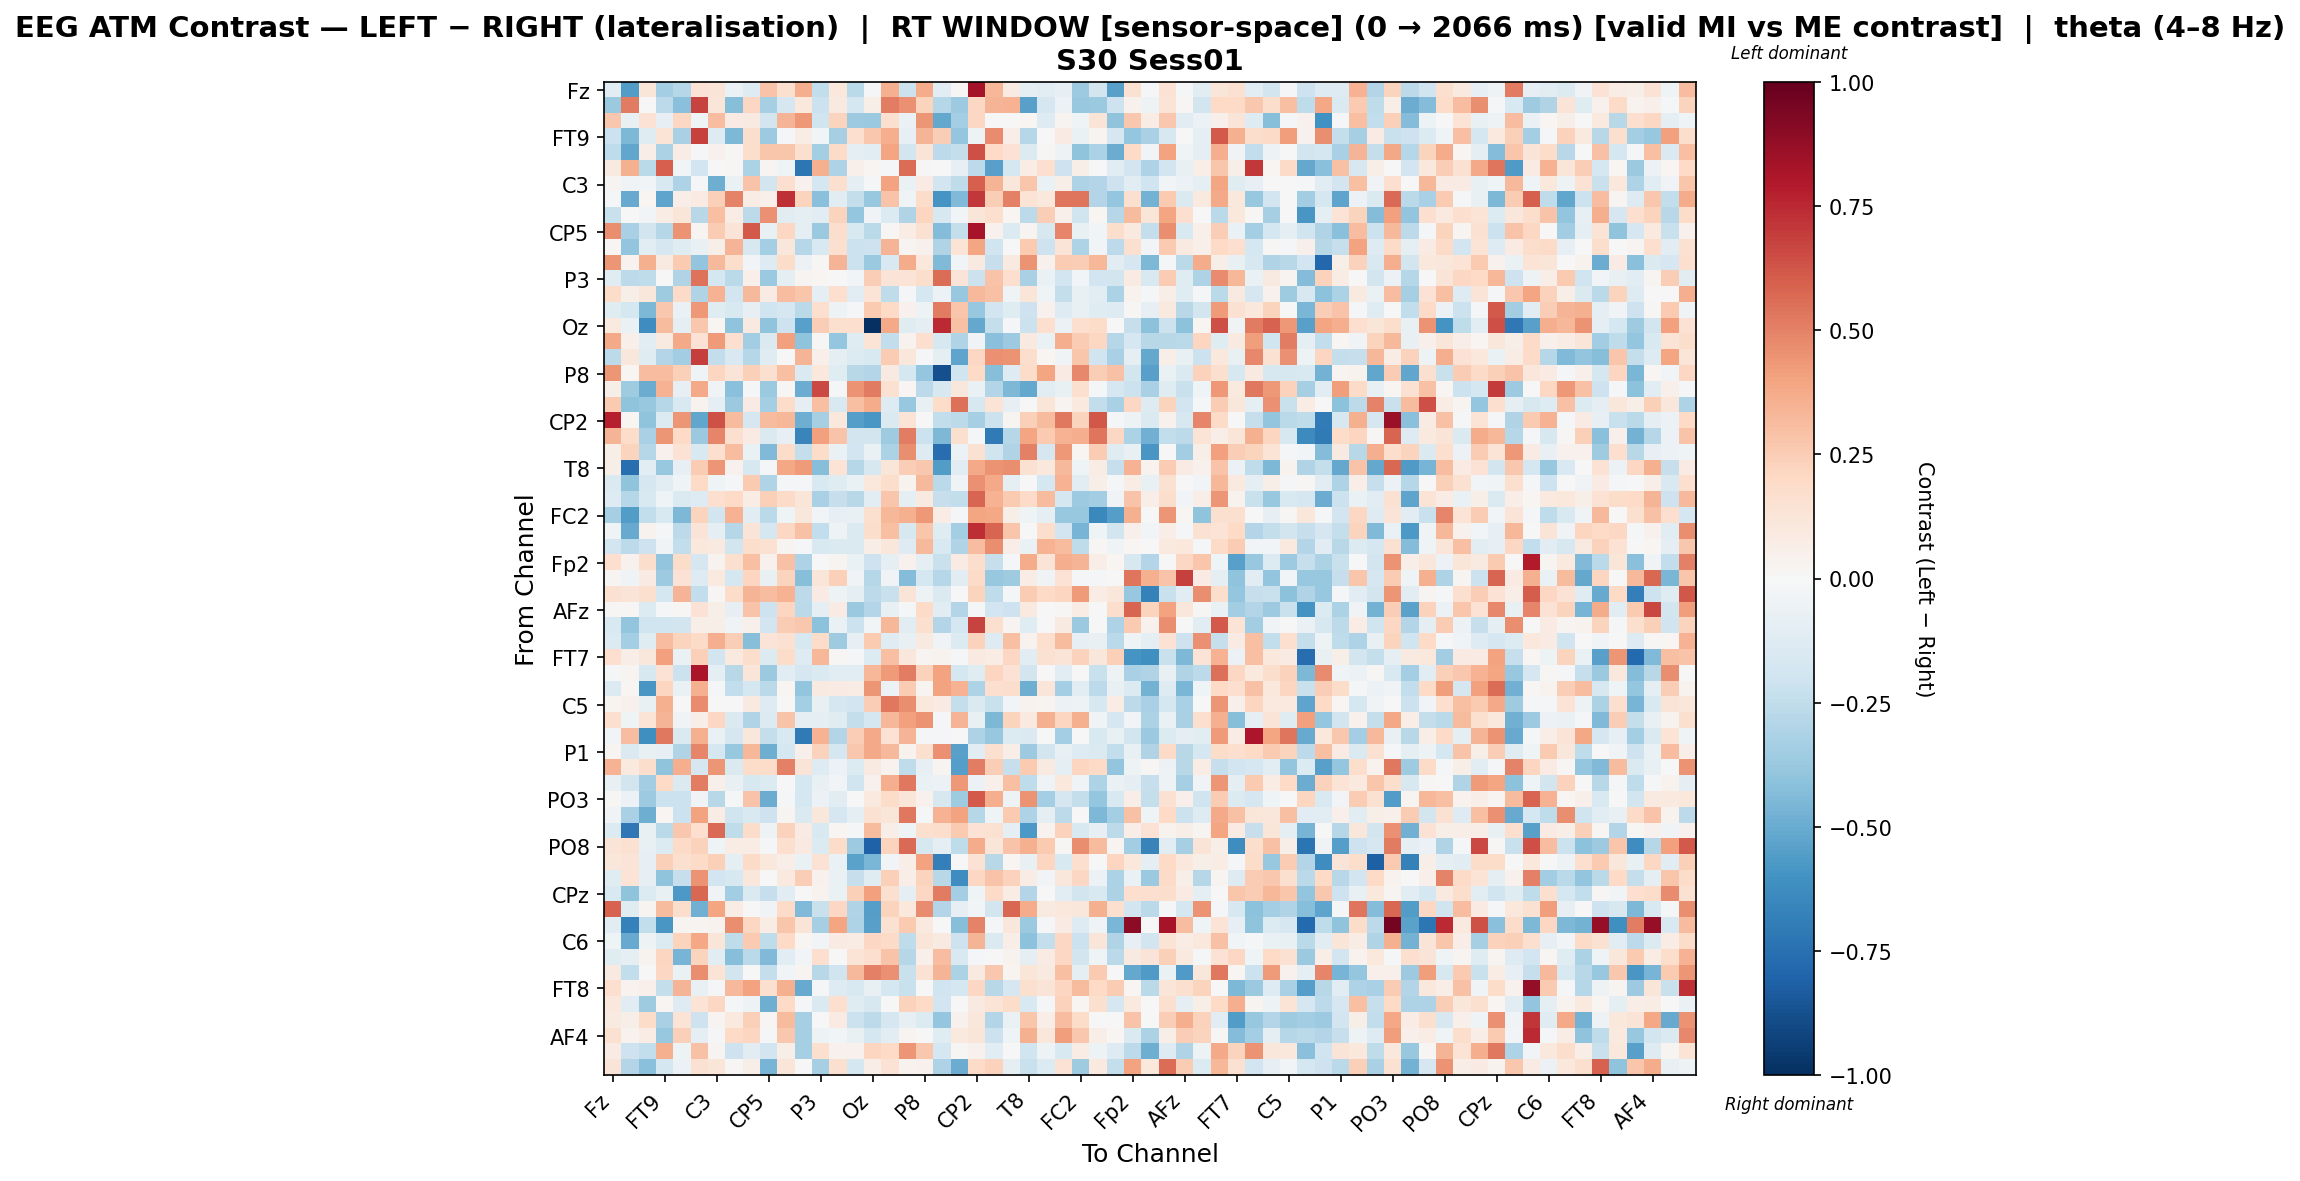

Source data for this figure (header and first rows):
, Fz, F3, F7, FT9, FC5, FC1, C3, T7, TP9, CP5, CP1, Pz, P3, P7, O1, Oz, O2, P4, P8, TP10, CP6, CP2, Cz
Fz, -0.1084, -0.5547, 0.123, -0.3377, -0.2819, 0.1439, 0.1316, -0.0664, -0.1311, 0.2835, 0.1584, 0.3601, -0.2442, 0.1033, -0.2734, -0.01075, 0.3585, -0.217, 0.3713, -0.1154, 0.007981, 0.8339, 0.3326
F3, -0.368, 0.5159, -0.002546, -0.2594, -0.4163, 0.6741, 0.1233, -0.4221, 0.2097, -0.334, -0.1709, 0.1064, -0.2184, 0.08878, -0.1763, 0.06208, 0.5127, 0.4564, 0.2188, -0.2832, -0.3653, 0.2042, 0.3401
F7, 0.2701, -0.07676, 0.1458, -0.07993, 0.2061, -0.04139, 0.312, 0.08083, 0.09158, -0.1824, 0.3419, 0.4351, -0.1956, 0.2223, -0.3636, -0.3732, 0.1587, -0.06335, 0.4438, -0.515, -0.338, 0.2073, 0.00446
FT9, -0.2131, -0.4457, -0.1246, 0.1351, -0.3265, 0.6808, -0.1283, -0.453, 0.1749, -0.3653, -0.01762, 0.07642, -0.02764, -0.334, 0.1676, 0.2706, 0.3647, -0.08137, 0.341, 0.2457, -0.3857, -0.05038, 0.4756
FC5, -0.2513, -0.5202, 0.06936, -0.3143, 0.0765, -0.0224, 0.04202, 0.01488, 0.1724, 0.2765, 0.2734, 0.1596, -0.3427, 0.1919, -0.0946, -0.1086, 0.391, -0.1858, 0.1311, -0.2636, -0.2388, 0.6424, 0.2023
FC1, 0.09181, 0.3536, -0.27, 0.6008, -0.02805, -0.1922, -0.003744, 0.01246, -0.3186, 0.02877, -0.04262, -0.7211, 0.3525, -0.3057, 0.04746, 0.0175, -0.01994, 0.5601, 0.00827, -0.00102, -0.0832, -0.265, -0.5413
C3, 0.0264, -0.03396, -0.03088, -0.1561, -0.3047, -0.01065, -0.4854, -0.06595, 0.2844, -0.1853, 0.1647, 0.04491, -0.1726, 0.1589, -0.0867, -0.01592, 0.3997, -0.06866, 0.08089, -0.1943, -0.2556, 0.6003, 0.3428
T7, -0.008443, -0.5014, 0.01772, -0.525, 0.06918, 0.07947, 0.2367, 0.4935, 0.07605, 0.04954, 0.7322, 0.223, -0.4211, -0.1118, -0.2361, -0.375, 0.2828, -0.03536, 0.1855, -0.5862, -0.4412, 0.7035, 0.2469
TP9, -0.2234, 0.001933, -0.02517, 0.07138, 0.1196, -0.2763, 0.2979, 0.07259, -0.2645, 0.4563, -0.1023, -0.09688, -0.1139, 0.221, -0.3894, -0.03468, -0.1364, -0.3015, 0.2125, -0.1623, -0.02875, 0.1197, 0.1688
CP5, 0.4617, -0.328, -0.1833, -0.2862, 0.4465, 0.02363, 0.2519, 0.1305, 0.6099, -0.07721, 0.2037, -0.09169, -0.3673, 0.1774, -0.1545, -0.272, 0.01026, 0.07709, 0.1496, -0.433, -0.2402, 0.8221, 0.04369
CP1, 0.01577, -0.3921, -0.102, -0.1685, -0.1188, -0.07727, 0.05486, 0.3378, -0.1605, -0.3414, 0.1142, -0.2887, -0.1532, 0.1612, -0.2154, -0.2041, 0.3384, 0.03099, 0.04076, -0.3029, 0.1353, 0.3957, -0.1984
Pz, 0.4383, 0.03269, 0.3544, 0.09307, 0.2586, -0.3919, 0.3225, 0.1766, -0.02912, -0.1294, 0.1823, -0.05586, 0.01479, 0.3402, -0.218, -0.3674, -0.1537, 0.3681, 0.1056, -0.4386, -0.0248, 0.08869, -0.2342
P3, -0.1219, -0.2625, -0.255, 0.002103, -0.302, 0.5393, -0.179, -0.2687, 0.05037, -0.3745, -0.09772, 0.02537, 0.02142, -0.0006552, -0.0257, 0.2439, 0.1302, 0.1368, 0.1766, 0.5552, 0.1304, -0.2161, 0.2823
P7, 0.1833, 0.05806, 0.1101, -0.3585, 0.1923, -0.3009, 0.3483, -0.1889, 0.3222, 0.07959, 0.3119, 0.278, -0.08705, 0.1672, -0.1061, 0.1345, -0.2516, -0.01656, -0.1793, -0.05848, -0.3765, 0.3231, 0.2951
O1, -0.1239, -0.1752, -0.4505, 0.2694, -0.06468, 0.4316, -0.1189, -0.151, -0.08273, -0.2029, -0.1694, -0.2683, 0.1668, -0.05436, -0.01373, 0.2626, 0.2004, 0.04394, -0.05001, 0.5191, 0.279, -0.3768, -0.1891
Oz, 0.1005, -0.06894, -0.6188, 0.3187, -0.09515, 0.2711, 0.01821, -0.3994, 0.09151, -0.4054, -0.2078, -0.5427, 0.2473, 0.1568, 0.1641, -1.0, 0.3757, -0.1236, -0.09127, 0.7429, 0.2964, -0.5083, -0.2411
O2, 0.3762, 0.0534, -0.1064, 0.08636, 0.3801, 0.1481, 0.4224, 0.1649, -0.3511, -0.1449, 0.4105, -0.4014, 0.01033, -0.3861, -0.1248, 0.1378, -0.2493, 0.03556, 0.1658, -0.1635, -0.2994, -0.0314, -0.4179
P4, -0.2654, 0.1094, -0.1245, -0.2962, -0.3495, 0.6903, -0.2423, -0.1487, -0.2828, -0.119, -0.004162, 0.3418, 0.04754, -0.1009, -0.1354, -0.1543, 0.2503, 0.1136, -0.00865, -0.08874, -0.5274, 0.2084, 0.4532
P8, 0.4385, 0.02282, 0.3119, 0.3094, 0.2416, -0.0427, 0.213, 0.1288, 0.2401, 0.1614, 0.2977, -0.1455, 0.1086, -0.1222, -0.2788, -0.2923, 0.08618, -0.1766, -0.3873, -0.8799, -0.2013, 0.1954, -0.4268
TP10, 0.05472, -0.3569, -0.4928, 0.3481, -0.08443, 0.3774, -0.03381, -0.4189, -0.008635, -0.3685, 0.01039, -0.4961, 0.661, -0.02306, 0.452, 0.5219, 0.1492, 0.02271, -0.2597, -0.1628, 0.1117, -0.06799, -0.2965
CP6, 0.2653, -0.4041, -0.3825, -0.2854, -0.1536, 0.03209, -0.09422, -0.3686, 0.07833, -0.3364, 0.1815, -0.0965, 0.3004, -0.1532, 0.2987, 0.3711, -0.1313, -0.3756, -0.07423, 0.1852, 0.5484, -0.1574, 0.1329
CP2, 0.7764, 0.02138, -0.3985, -0.1332, 0.4388, -0.5171, 0.6404, 0.3144, -0.1702, 0.3127, 0.3292, -0.4851, -0.3285, 0.1091, -0.549, -0.5826, -0.1441, 0.1344, 0.002947, -0.2432, -0.2618, -0.3301, -0.2164
Cz, 0.3387, 0.1808, -0.3204, 0.4423, 0.1986, -0.3735, 0.4845, 0.1581, 0.08382, -0.1422, -0.08149, -0.6582, 0.4091, 0.2823, -0.1801, -0.1833, -0.3519, 0.5139, -0.217, -0.4477, 0.1617, -0.01408, -0.7102
C4, 0.05996, 0.2243, -0.286, 0.04491, 0.1447, -0.1512, 0.1649, 0.312, -0.0642, -0.4383, 0.1861, -0.2356, 0.1864, -0.06791, -0.1948, -0.06755, -0.3171, 0.4667, -0.127, -0.7642, -0.05652, 0.1503, -0.1984
T8, 0.06244, -0.75, -0.1134, -0.379, -0.08507, 0.2512, 0.4443, 0.04134, -0.1576, -0.02286, 0.3887, 0.4239, -0.4227, 0.139, -0.2858, -0.1574, 0.1194, 0.2443, 0.2719, -0.5624, -0.1155, 0.3795, 0.4505
FT10, -0.1469, -0.4033, -0.1664, -0.1149, -0.04305, 0.1974, -0.04631, -0.007949, 0.2618, -0.2998, -0.007882, -0.02055, -0.1514, -0.1234, -0.06355, 0.1082, 0.173, 0.03442, 0.3278, -0.2681, -0.03327, 0.4557, 0.3825
FC6, -0.1284, -0.2816, -0.1518, -0.04322, -0.1474, -0.1316, 0.1693, 0.2009, 0.07613, 0.2358, 0.1882, 0.1233, -0.3271, -0.2315, -0.2748, -0.108, 0.279, -0.09963, 0.0898, -0.2272, -0.2484, 0.5849, 0.3453
FC2, -0.3325, -0.5568, -0.2452, -0.1518, -0.4499, 0.2258, -0.1864, 0.3463, -0.1064, -0.2731, -0.03934, 0.1166, -0.02677, -0.08438, -0.07162, 0.1635, 0.3286, 0.3574, 0.4361, 0.07221, -0.01585, 0.3929, 0.3854
F4, -0.03472, -0.5077, 0.03441, -0.02144, -0.2614, 0.1283, -0.09316, -0.2821, 0.1255, -0.174, 0.2092, 0.2954, -0.2487, -0.05302, -0.1478, 0.1749, 0.3014, -0.1567, 0.2777, -0.1183, -0.3434, 0.7414, 0.5801
F8, -0.1912, -0.261, -0.2096, -0.03483, -0.2491, 0.1088, 0.09087, -0.1832, 0.1725, 0.1488, 0.02588, -0.008377, -0.1495, -0.1431, -0.1438, 0.06856, 0.114, -0.1312, 0.324, -0.1562, -0.3019, 0.311, 0.4629
Fp2, 0.1655, 0.04073, 0.1754, -0.3926, 0.1842, -0.1659, 0.03553, 0.1595, 0.2989, 0.0444, 0.2915, -0.3081, 0.003055, 0.03025, -0.06707, -0.2095, -0.0961, 0.04091, -0.08606, -0.2202, 0.08277, 0.1777, -0.2316
AF7, 0.02704, -0.03663, 0.08459, -0.366, 0.1482, -0.132, 0.09765, -0.1743, 0.2166, -0.0761, 0.2254, -0.4221, 0.1189, 0.236, -0.03328, -0.2866, -0.03871, -0.4302, -0.1781, -0.2831, -0.1077, 0.1934, -0.3819
AF3, 0.1501, 0.1285, 0.1569, -0.1746, 0.3428, -0.2459, 0.0137, 0.1827, 0.3416, 0.3091, 0.3484, -0.2579, 0.07819, -0.04944, -0.09151, -0.2621, -0.2248, 0.1324, -0.05126, -0.144, -0.003924, 0.2205, -0.2512
AFz, 0.01463, 0.01346, -0.138, -0.01232, 0.01292, 0.1473, 0.06178, -0.07916, 0.2854, -0.2065, 0.2172, -0.2704, -0.09617, 0.08359, -0.3729, -0.2899, -0.07223, -0.02135, 0.1924, -0.1141, -0.2893, -0.01997, -0.1923
F1, -0.1493, -0.3982, -0.2012, -0.1992, -0.1845, 0.06067, 0.0623, -0.03455, 0.04827, -0.1923, 0.2555, 0.273, -0.4131, -0.06543, -0.2147, -0.02369, 0.3296, -0.117, 0.1567, -0.2915, -0.1779, 0.6727, 0.1632
F5, -0.1338, -0.3383, -0.1188, 0.3107, 0.2219, 0.1952, 0.3615, 0.2432, -0.4265, 0.1284, 0.1522, -0.1604, 0.1812, -0.3547, -0.07852, 0.2579, -0.1238, -0.07152, 0.08755, -0.03296, -0.14, 0.2339, -0.1275
FT7, 0.1715, 0.06285, 0.1165, 0.4074, -0.06896, 0.2385, -0.1932, 0.1004, 0.1773, -0.1351, 0.1818, -0.1309, 0.3305, 0.01312, -0.01853, -0.1377, 0.304, 0.1142, 0.02809, 0.03277, -0.01503, 0.09248, 0.07156
FC3, -0.01448, 0.02509, -0.16, 0.1454, -0.2156, 0.817, -0.09713, -0.2796, 0.1246, -0.3703, -0.1113, -0.1669, -0.1443, -0.1114, -0.1143, 0.333, 0.4228, 0.5115, 0.2296, 0.4001, -0.174, -0.1249, 0.2167
C1, -0.1341, 0.02319, -0.583, 0.2172, -0.06843, 0.3555, -0.008862, -0.2472, -0.173, -0.2734, 0.02022, -0.3912, 0.08605, 0.08307, 0.07114, 0.4398, -0.0581, 0.2508, 0.02647, 0.402, 0.3485, -0.312, 0.1698
C5, 0.02833, 0.04425, -0.07226, 0.3536, 0.0, 0.4737, 0.0, 0.0, 0.09361, -0.1284, -0.007711, -0.3402, -0.07173, -0.171, -0.1925, 0.2457, 0.5271, 0.4668, 0.1032, 0.07939, -0.2414, -0.1448, -0.2208
TP7, 0.1658, -0.04613, 0.136, 0.3394, -0.03621, 0.07026, 0.2086, -0.1442, -0.2979, -0.1354, 0.2837, -0.09391, -0.08661, -0.1193, -0.2378, -0.1782, 0.33, 0.4104, 0.4478, -0.01707, 0.3421, -0.07712, -0.4506
CP3, -0.02701, 0.3057, -0.6147, 0.5287, -0.1407, 0.3586, -0.0648, -0.17, 0.1164, -0.241, -0.1494, -0.7106, 0.3454, -0.2934, 0.2438, 0.3824, 0.1477, 0.3375, -0.0203, -0.01668, 0.002729, -0.3089, -0.376
P1, 0.02693, -0.1473, -0.07075, -0.08491, -0.3022, 0.4912, -0.1725, -0.3753, 0.3291, -0.4858, -0.1751, 0.05087, 0.2295, -0.1731, 0.2677, 0.3798, 0.3219, 0.03405, 0.158, 0.4556, -0.5454, -0.115, 0.1603
P5, 0.3501, 0.097, 0.1751, -0.3986, 0.3636, -0.1655, 0.4392, -0.1443, 0.1804, 0.1849, 0.5028, 0.1283, -0.132, -0.05907, -0.14, 0.0901, 0.03879, -0.2554, -0.0793, 0.026, -0.5501, 0.5148, 0.2461
PO7, -0.0727, -0.1821, -0.3502, 0.2016, -0.1448, 0.5089, 0.05143, -0.07723, -0.1587, -0.1333, 0.0002521, -0.1741, -0.07738, -0.03022, -0.1954, 0.04296, 0.3656, 0.5286, -0.06608, -0.06145, 0.436, -0.05996, 0.05148
PO3, 0.0128, -0.05865, -0.3627, -0.2125, -0.2126, -0.03319, -0.2744, -0.0114, 0.2813, -0.4959, -0.01165, -0.1755, -0.05856, -0.1077, 0.0, 0.09456, 0.1839, 0.1201, 0.04011, -0.161, -0.3591, 0.6166, 0.3594
POz, -0.03565, -0.3279, -0.4855, 0.0186, -0.2147, 0.4033, 0.07232, -0.1997, -0.1561, -0.21, 0.02788, -0.1461, 0.1111, -0.1681, -0.09259, 0.1494, 0.1177, 0.5276, -0.01971, 0.3443, 0.4008, -0.2879, -0.04604
PO4, -0.1355, -0.7123, -0.07075, -0.2712, 0.2693, 0.171, 0.5675, -0.2571, 0.1859, -0.04978, 0.2318, 0.08067, -0.1488, 0.01986, -0.01451, 0.3172, 0.05899, -0.0397, 0.1633, 0.1742, 0.2647, 0.1437, 0.1539
PO8, 0.1298, 0.1487, -0.07197, -0.1354, 0.1944, 0.2343, -0.04314, 0.07175, 0.0781, -0.02263, 0.1693, 0.0892, -0.1371, 0.1824, -0.3601, -0.812, 0.2248, 0.566, -0.1564, -0.09761, -0.2559, 0.3686, 0.1193
P6, 0.1165, 0.1269, -0.07861, 0.2372, 0.1614, 0.1913, 0.2379, -0.09027, 0.1879, 0.1033, 0.06307, -0.06577, 0.1422, -0.06828, -0.5337, -0.4566, -0.02371, 0.06912, 0.405, -0.6842, 0.003344, 0.1444, -0.275
P2, -0.1199, 0.1351, -0.07951, -0.4004, -0.2294, 0.4504, -0.1878, -0.1607, 0.1147, -0.001504, 0.09449, 0.2491, 0.04072, -0.06741, -0.2312, -0.1228, 0.2346, 0.06907, 0.2202, -0.2737, -0.6219, 0.2056, 0.2832
CPz, -0.1501, -0.4058, -0.1352, -0.07185, -0.5713, 0.5727, -0.03142, -0.3472, -0.1433, -0.2271, -0.1103, -0.006089, 0.03717, -0.06758, 0.239, 0.4114, 0.1597, -0.09334, 0.2071, 0.5205, -0.3369, -0.04069, 0.1953
CP4, 0.5904, -0.1249, 0.02415, 0.3191, 0.1721, -0.4816, 0.3957, 0.07539, 0.007219, -0.03261, 0.1905, -0.4439, -0.2194, 0.2048, -0.3022, -0.5508, 0.2258, 0.1086, 0.4731, -0.2917, -0.08208, -0.02687, -0.1805
TP8, -0.1098, -0.6796, -0.2433, -0.5789, 0.02506, 0.02945, 0.03404, 0.4648, 0.2104, 0.07755, 0.2786, 0.1299, -0.3301, 0.3961, -0.3116, -0.5452, 0.1491, 0.2596, 0.1015, 0.0, -0.4237, 0.4927, -0.0141
C6, -0.04469, -0.5041, -0.05307, -0.135, 0.2201, 0.384, 0.1186, -0.2564, 0.2653, -0.2516, 0.2026, 0.01896, -0.0286, 0.08008, 0.0773, 0.2048, 0.1926, -0.2507, 0.1219, 0.08923, -0.2084, 0.3395, -0.147
C2, -0.1209, -0.09023, 0.03854, 0.2129, -0.4617, 0.2204, -0.1151, -0.4292, -0.2676, -0.4384, -0.1125, -0.02452, 0.1699, -0.004317, 0.1354, 0.1693, 0.2868, -0.2881, 0.0488, 0.3054, -0.1559, -0.01104, -0.005713
FC4, 0.09293, -0.2467, 0.006168, 0.2076, -0.06628, 0.4682, 0.1399, -0.1809, 0.006425, -0.2409, -0.02629, 0.03084, -0.2759, -0.2009, 0.3223, 0.5077, 0.4572, -0.2252, 0.1425, 0.3416, -0.3165, 0.08764, 0.2684
FT8, 0.1688, 0.03769, 0.04881, -0.2396, 0.342, -0.07564, -0.01721, 0.3255, 0.3989, 0.1575, 0.3529, -0.502, -0.009847, -0.126, -0.1519, -0.07067, -0.1795, -0.2218, -0.002621, -0.2029, -0.1781, 0.2072, -0.2799
F6, 0.1041, -0.1161, -0.3591, 0.0227, -0.129, 0.1404, 0.2061, -0.01342, -0.05398, -0.4911, 0.1993, -0.01564, -0.1463, 0.1669, -0.1233, -0.1639, -0.003989, 0.2309, 0.1987, -0.1878, -0.00342, 0.09367, 0.1394
AF8, 0.08928, 0.06122, 0.1833, -0.3229, 0.1342, -0.2101, 0.02822, 0.1012, 0.236, 0.01222, 0.3155, -0.3332, -0.003046, 0.08405, -0.214, -0.2611, -0.165, -0.07891, -0.1343, -0.3842, 0.04289, 0.1141, -0.2927
... 3 more rows
